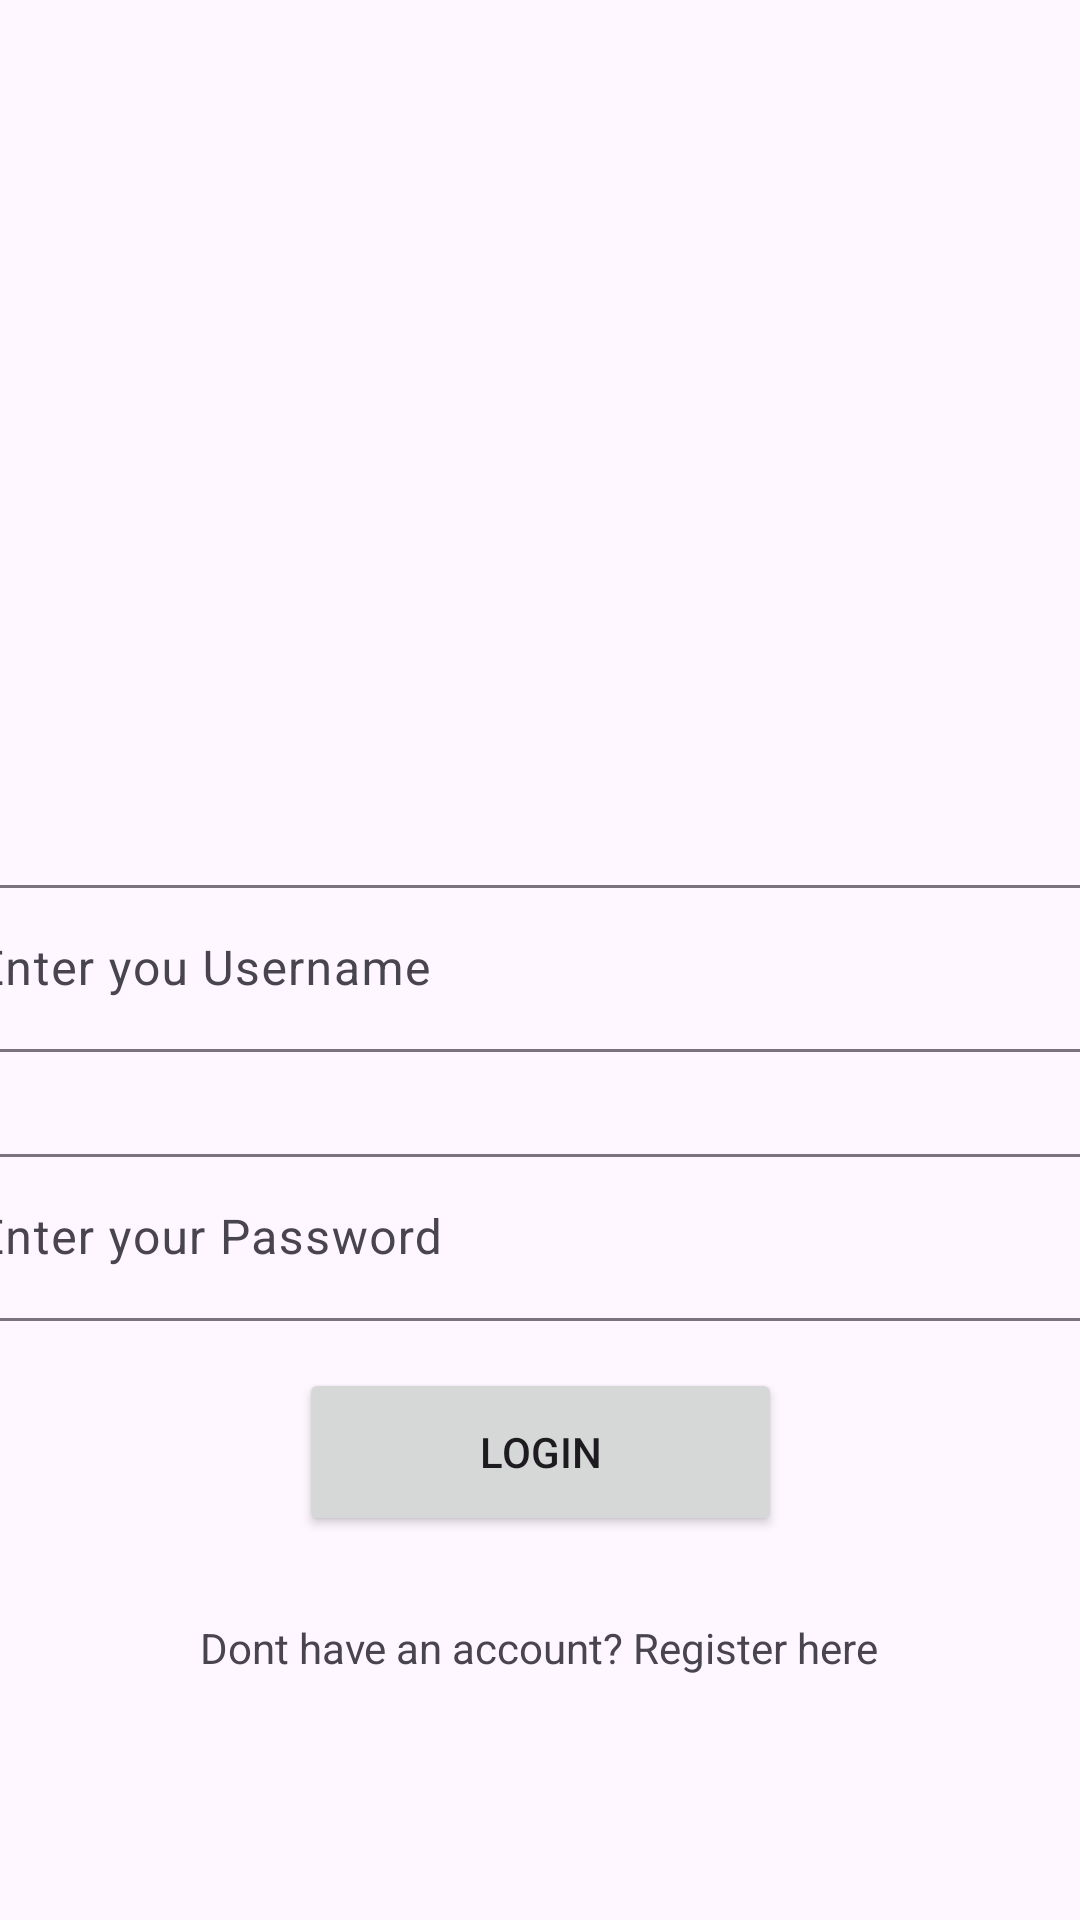

Write the Android layout XML for this screen, with the resource values it uses.
<!-- AndroidManifest.xml: application theme Theme.Medispenser -->
<!-- res/layout/activity_login.xml -->
<?xml version="1.0" encoding="utf-8"?>
<androidx.constraintlayout.widget.ConstraintLayout
    xmlns:android="http://schemas.android.com/apk/res/android"
    xmlns:app="http://schemas.android.com/apk/res-auto"
    xmlns:tools="http://schemas.android.com/tools"
    android:id="@+id/main"
    android:layout_width="match_parent"
    android:layout_height="match_parent"
    tools:context=".SignUpActivity">
    <com.google.android.material.textfield.TextInputLayout
        android:layout_width="409dp"
        android:layout_height="wrap_content"
        app:layout_constraintBottom_toBottomOf="parent"
        app:layout_constraintEnd_toEndOf="parent"
        app:layout_constraintHorizontal_bias="0.5"
        app:layout_constraintStart_toStartOf="parent"
        app:layout_constraintTop_toTopOf="parent"
        app:layout_constraintVertical_bias="0.5">
        <com.google.android.material.textfield.TextInputEditText
            android:id="@+id/loginusername"
            android:layout_width="match_parent"
            android:layout_height="wrap_content"
            android:hint="Enter you Username" />
    </com.google.android.material.textfield.TextInputLayout>
    <com.google.android.material.textfield.TextInputLayout
        android:layout_width="409dp"
        android:layout_height="wrap_content"
        app:layout_constraintBottom_toBottomOf="parent"
        app:layout_constraintEnd_toEndOf="parent"
        app:layout_constraintStart_toStartOf="parent"
        app:layout_constraintTop_toTopOf="parent"
        app:layout_constraintVertical_bias="0.655">
        <com.google.android.material.textfield.TextInputEditText
            android:id="@+id/loginpass"
            android:layout_width="match_parent"
            android:layout_height="wrap_content"
            android:hint="Enter your Password" />
    </com.google.android.material.textfield.TextInputLayout>
    <Button
        android:id="@+id/loginButton"
        android:layout_width="161dp"
        android:layout_height="56dp"
        android:text="LOGIN"

        app:layout_constraintBottom_toBottomOf="parent"
        app:layout_constraintEnd_toEndOf="parent"
        app:layout_constraintStart_toStartOf="parent"
        app:layout_constraintTop_toTopOf="parent"
        app:layout_constraintVertical_bias="0.781" />
    <TextView
        android:id="@+id/signupRedirect"
        android:layout_width="wrap_content"
        android:layout_height="wrap_content"
        android:text="Dont have an account? Register here"
        app:layout_constraintBottom_toBottomOf="parent"
        app:layout_constraintEnd_toEndOf="parent"
        app:layout_constraintHorizontal_bias="0.498"
        app:layout_constraintStart_toStartOf="parent"
        app:layout_constraintTop_toTopOf="parent"
        app:layout_constraintVertical_bias="0.869" />
</androidx.constraintlayout.widget.ConstraintLayout>
<!-- resources referenced by this layout -->
<resources>
  <style name="Theme.Medispenser" parent="Base.Theme.Medispenser" />
  <style name="Base.Theme.Medispenser" parent="Theme.Material3.DayNight.NoActionBar">
          
          
      </style>
</resources>
